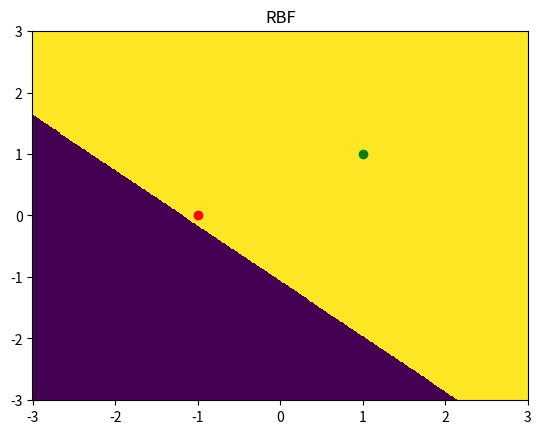
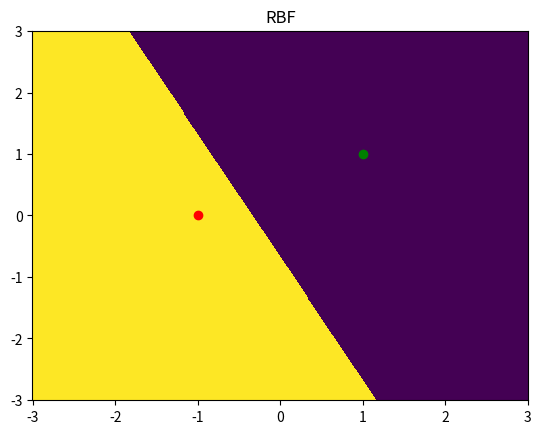

Here is the Python script that generated these plots, in order:
__author__ = 'wangjz'

import numpy as np
import matplotlib.pyplot as plt

def f4(u_plus, u_minus, beta_plus, beta_minus, x_input):
    w = 2 * (beta_plus * u_plus - beta_minus * u_minus)
    b = beta_plus * np.dot(u_plus ,u_plus) - beta_minus * np.dot(u_minus, u_minus)
    return 1 if (w * x_input).sum() + b > 0 else -1

def f3(u_plus, u_minus, beta_plus, beta_minus, x_input):
    w = 2 * (beta_plus * u_plus - beta_minus * u_minus)
    b = - beta_plus * np.dot(u_plus ,u_plus) + beta_minus * np.dot(u_minus, u_minus)
    return 1 if (w * x_input).sum() + b > 0 else -1

def f1(u_plus, u_minus, beta_plus, beta_minus, x_input):
    w = 2 * (u_plus - u_minus)
    b = np.log(abs(beta_plus/beta_minus)) - np.dot(u_plus,u_plus) + np.dot(u_minus,u_minus)
    return 1 if (w * x_input).sum() + b > 0 else -1


def f(u_plus, u_minus, beta_plus, beta_minus, x_input):
    p1 = beta_plus * np.exp(-np.dot((x_input - u_plus),(x_input - u_plus)))
    p2 = beta_minus * np.exp(-np.dot((x_input - u_minus),(x_input - u_minus)))

    if p1 + p2 > 0:
        return 1
    else:
        return -1


def show_region(x1, x2,  beta1, beta2,fn):
    #[SHOW] Plot the decision boundary and training points
    start = -3
    end = 3
    npoints = 500
    xrange = np.linspace(start, end, npoints)
    yrange = np.linspace(start, end, npoints)
    xgrid, ygrid = np.meshgrid(xrange, yrange)

    X = np.array([xgrid.reshape(npoints * npoints), ygrid.reshape(npoints * npoints)]).T
    labels = [fn(x1, x2, beta1,beta2,x) for x in X]
    zgrid = np.array(labels).reshape(npoints, npoints)

    plt.figure()
    plt.title('RBF')
    plt.pcolor(xgrid, ygrid, zgrid)
    plt.plot(x1[0], x1[1],'ro')
    plt.plot(x2[0], x2[1],'go')
    plt.show()


if __name__ == '__main__':
    beta1 = 0.1
    beta2 = -1
    x1 = np.array([-1,0])
    x2 = np.array([1,1])
    show_region(x1, x2,  beta1, beta2,f4)
    show_region(x1, x2,  beta1, beta2,f)